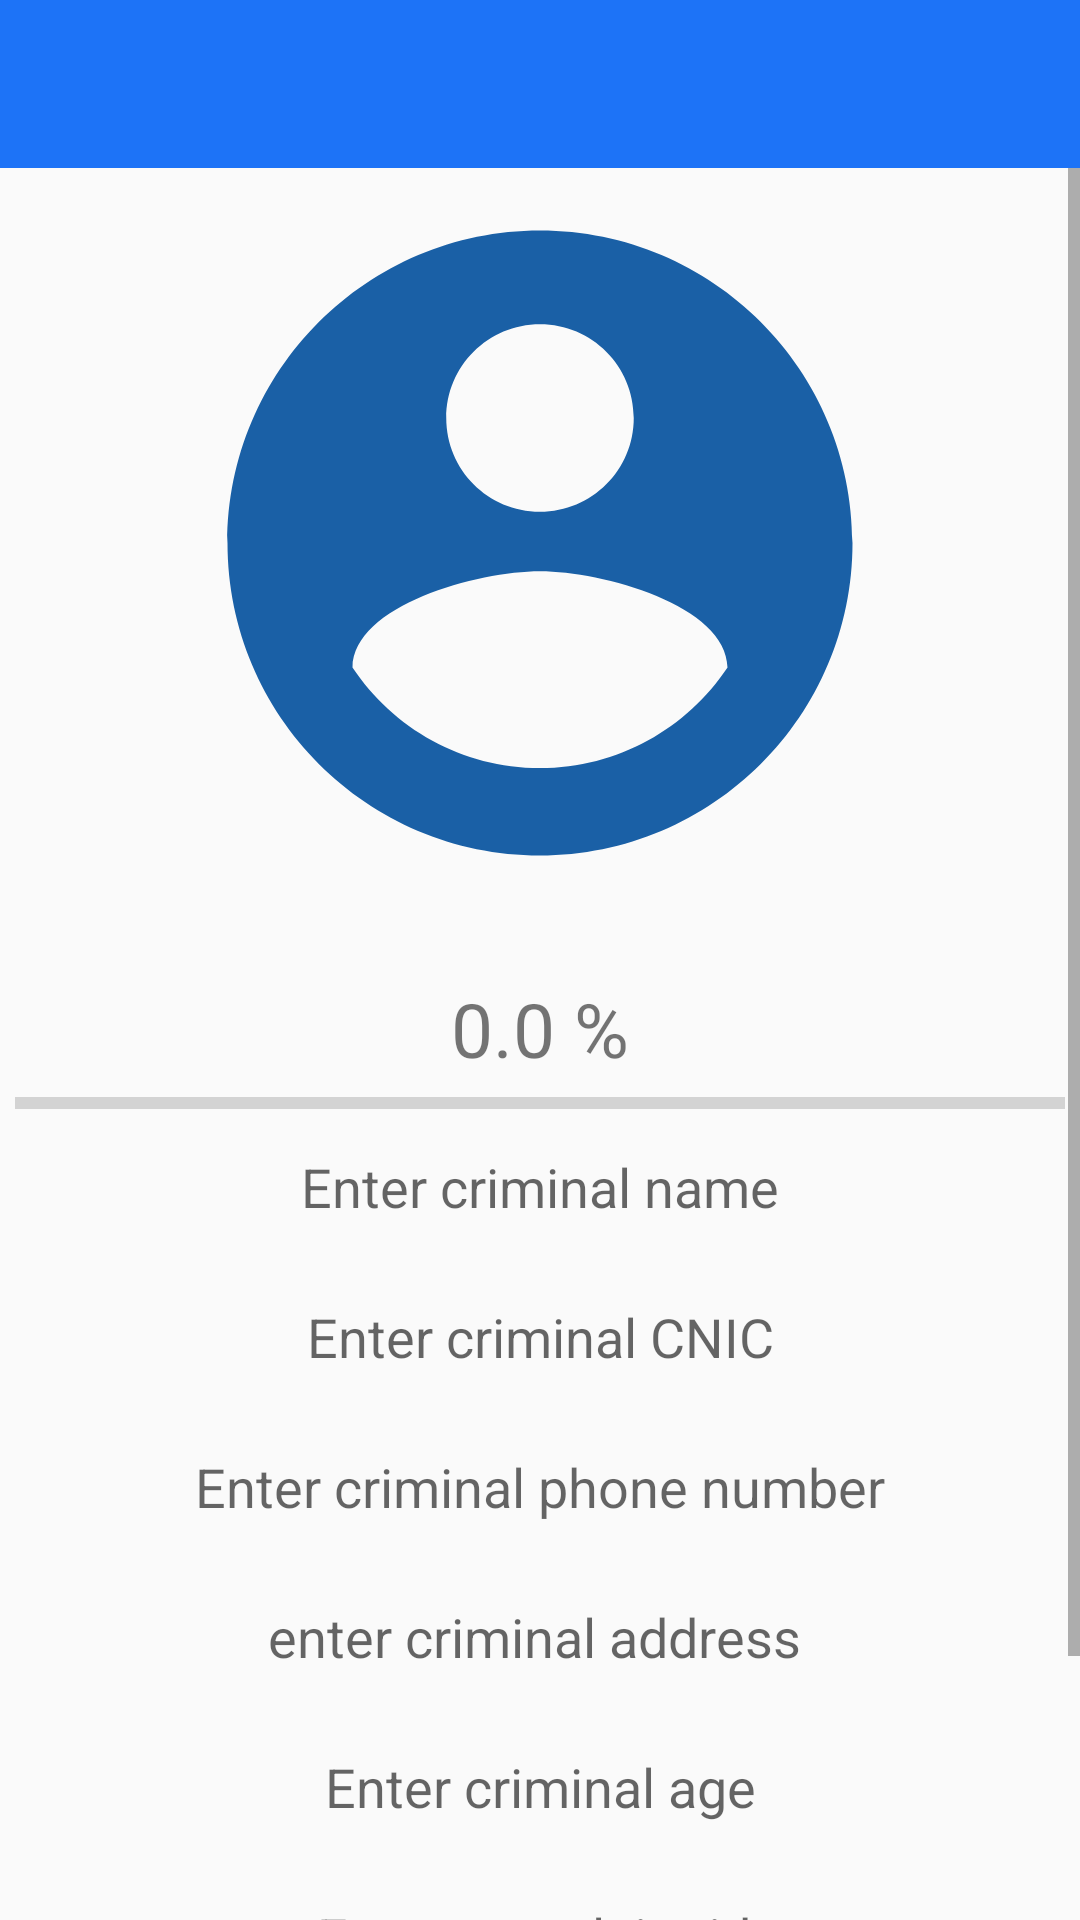

Here is an Android app screen rendered from its layout file. Give the layout XML and the strings, colors and styles it references.
<!-- AndroidManifest.xml: application theme AppTheme -->
<!-- res/layout/activity_addcriminal.xml -->
<?xml version="1.0" encoding="utf-8"?>
<LinearLayout xmlns:android="http://schemas.android.com/apk/res/android"
    xmlns:app="http://schemas.android.com/apk/res-auto"
    xmlns:tools="http://schemas.android.com/tools"
    android:layout_width="match_parent"
    android:orientation="vertical"
    android:layout_height="match_parent"
    tools:context=".addcriminalActivity">
    <Toolbar
        android:id="@+id/addcriminaltoolbar"
        android:layout_width="match_parent"
        android:layout_height="wrap_content"
        android:background="@color/colorPrimary"
        android:minHeight="?attr/actionBarSize"
        android:theme="?attr/actionBarTheme"
        app:layout_constraintEnd_toEndOf="parent"
        app:layout_constraintStart_toStartOf="parent"
        app:layout_constraintTop_toTopOf="parent"
        app:popupTheme="@style/ThemeOverlay.AppCompat.Light"
        app:theme="@style/ThemeOverlay.AppCompat.Dark"></Toolbar>

    <ScrollView
        android:layout_width="match_parent"
        android:layout_height="wrap_content">
        <androidx.appcompat.widget.LinearLayoutCompat
            android:layout_width="350dp"
            android:layout_gravity="center_horizontal"
            android:layout_height="wrap_content"
            android:orientation="vertical">
            <ImageView
                android:layout_width="350dp"
                android:layout_gravity="center_horizontal"
                android:layout_height="250dp"
                android:src="@drawable/ic_account"
                android:id="@+id/criminalpicture"/>
            <TextView
                android:layout_width="match_parent"
                android:layout_height="wrap_content"
                android:id="@+id/addecriminaltextviewporgress"
                android:layout_below="@+id/addevidencecid"
                android:text="0.0 %"
                android:gravity="center"
                android:textSize="25dp"
                android:layout_marginTop="20dp"/>
            <ProgressBar
                android:layout_width="350dp"
                android:layout_gravity="center_horizontal"
                android:layout_height="wrap_content"
                android:id="@+id/addcriminalprogressbar"
                style="@style/Widget.AppCompat.ProgressBar.Horizontal"
                android:layout_below="@id/addevidencetextviewporgress"
                android:layout_marginLeft="40dp"
                android:layout_marginRight="40dp"/>

            <EditText
                android:layout_width="350dp"
                android:id="@+id/addcriminalname"
                android:layout_height="40dp"
                android:background="@drawable/custom_input"
                android:hint="Enter criminal name"
                android:textAlignment="center"/>

            <EditText
                android:layout_width="350dp"
                android:layout_height="40dp"
                android:layout_marginTop="10dp"
                android:background="@drawable/custom_input"
                android:id="@+id/addcriminalCNIC"
                android:hint="Enter criminal CNIC"
                android:textAlignment="center"/>
            <EditText
                android:layout_width="350dp"
                android:layout_height="40dp"
                android:layout_marginTop="10dp"
                android:background="@drawable/custom_input"
                android:id="@+id/addcriminalphone"
                android:hint="Enter criminal phone number"
                android:textAlignment="center"/>
            <EditText
                android:layout_width="350dp"
                android:layout_height="40dp"
                android:layout_marginTop="10dp"
                android:background="@drawable/custom_input"                android:id="@+id/addcriminaladdress"
                android:hint="enter criminal address "
                android:textAlignment="center"/>
            <EditText
                android:layout_marginTop="10dp"
                android:layout_width="350dp"
                android:background="@drawable/custom_input"
                android:layout_height="40dp"
                android:id="@+id/addcriminalage"
                android:hint="Enter criminal age"
                android:textAlignment="center"/>

            <EditText
                android:layout_marginTop="10dp"
                android:layout_width="350dp"
                android:layout_height="40dp"
                android:background="@drawable/custom_input"                android:id="@+id/addcriminalcomplaint"
                android:hint="Enter complaint id "
                android:textAlignment="center"/>
            <Button
                android:layout_width="350dp"
                android:layout_height="wrap_content"
                android:text="save"
                android:textStyle="bold"
                android:layout_marginBottom="20dp"
                android:layout_marginTop="10dp"
                android:id="@+id/addcriminalsavebtn"
                android:layout_gravity="center"
                android:textColor="@android:color/white"
                android:background="@drawable/button_rounded_blue"/>

        </androidx.appcompat.widget.LinearLayoutCompat>
    </ScrollView>

</LinearLayout>
<!-- resources referenced by this layout -->
<resources>
  <color name="colorPrimary">#1D73F7</color>
  <!-- drawable ic_account (drawable) -->
  <vector android:height="24dp" android:tint="#1A60A6"
      android:viewportHeight="24" android:viewportWidth="24"
      android:width="24dp" xmlns:android="http://schemas.android.com/apk/res/android">
      <path android:fillColor="@android:color/white" android:pathData="M12,2C6.48,2 2,6.48 2,12s4.48,10 10,10 10,-4.48 10,-10S17.52,2 12,2zM12,5c1.66,0 3,1.34 3,3s-1.34,3 -3,3 -3,-1.34 -3,-3 1.34,-3 3,-3zM12,19.2c-2.5,0 -4.71,-1.28 -6,-3.22 0.03,-1.99 4,-3.08 6,-3.08 1.99,0 5.97,1.09 6,3.08 -1.29,1.94 -3.5,3.22 -6,3.22z"/>
  </vector>
  <style name="AppTheme" parent="Theme.AppCompat.Light.NoActionBar">
          
          <item name="colorPrimary">@color/colorPrimary</item>
          <item name="colorPrimaryDark">@color/colorPrimaryDark</item>
          <item name="colorAccent">@color/colorAccent</item>
      </style>
  <color name="colorPrimaryDark">#1D73F7</color>
  <color name="colorAccent">#03DAC5</color>
</resources>
